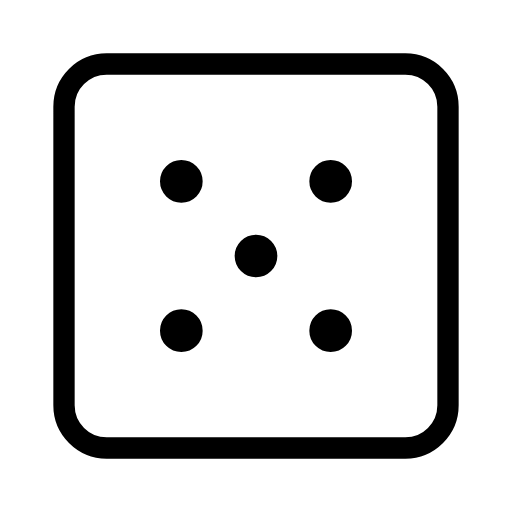
t = 0.00 s
t = 0.31 s: frame unchanged from t = 0.00 s, image omitted
t = 0.94 s: frame unchanged from t = 0.00 s, image omitted
t = 1.25 s: frame unchanged from t = 0.00 s, image omitted
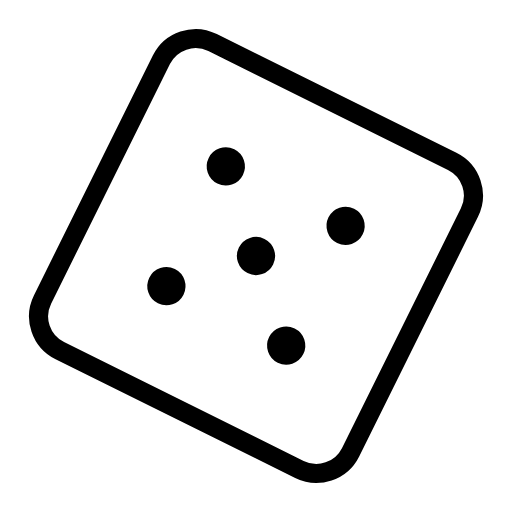
t = 1.72 s
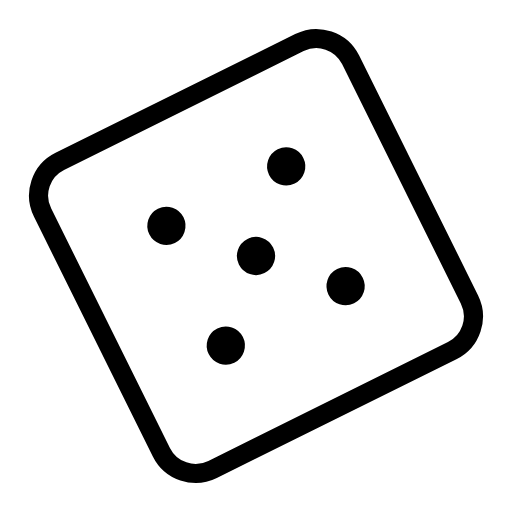
t = 2.03 s

The animated SVG that drew these frames (rendered in a browser with its animation timeline set to each time). Animation: 2 SMIL elements (animateTransform=2); one cycle of 2.50 s, repeats indefinitely.

<svg xmlns="http://www.w3.org/2000/svg" width="24" height="24" viewBox="0 0 24 24" fill="none" stroke="currentColor"
     stroke-width="1" stroke-linecap="round" stroke-linejoin="round"
     class="icon icon-tabler icons-tabler-animated icon-tabler-dice-5">
    <path stroke="none" d="M0 0h24v24H0z" fill="none"/>
    <g>
        <animateTransform attributeName="transform" type="rotate" values="0 12 12;0 12 12;90 12 12" keyTimes="0;0.5;1" dur="2.5s" repeatCount="indefinite" calcMode="spline" keySplines="0.42 0 0.58 1;0.42 0 0.58 1"/>
        <g transform="translate(12 12)">
            <g>
                <animateTransform attributeName="transform" type="scale" values="1;1;0.88;1" keyTimes="0;0.5;0.75;1" dur="2.5s" repeatCount="indefinite" calcMode="spline" keySplines="0.42 0 0.58 1;0.42 0 0.58 1;0.42 0 0.58 1"/>
                <g transform="translate(-12 -12)">
                    <path d="M3 5a2 2 0 0 1 2 -2h14a2 2 0 0 1 2 2v14a2 2 0 0 1 -2 2h-14a2 2 0 0 1 -2 -2v-14"/>
                    <path d="M8 8.5a.5 .5 0 1 0 1 0a.5 .5 0 1 0 -1 0" fill="currentColor"/>
                    <path d="M15 8.5a.5 .5 0 1 0 1 0a.5 .5 0 1 0 -1 0" fill="currentColor"/>
                    <path d="M15 15.5a.5 .5 0 1 0 1 0a.5 .5 0 1 0 -1 0" fill="currentColor"/>
                    <path d="M8 15.5a.5 .5 0 1 0 1 0a.5 .5 0 1 0 -1 0" fill="currentColor"/>
                    <path d="M11.5 12a.5 .5 0 1 0 1 0a.5 .5 0 1 0 -1 0" fill="currentColor"/>
                </g>
            </g>
        </g>
    </g>
</svg>
